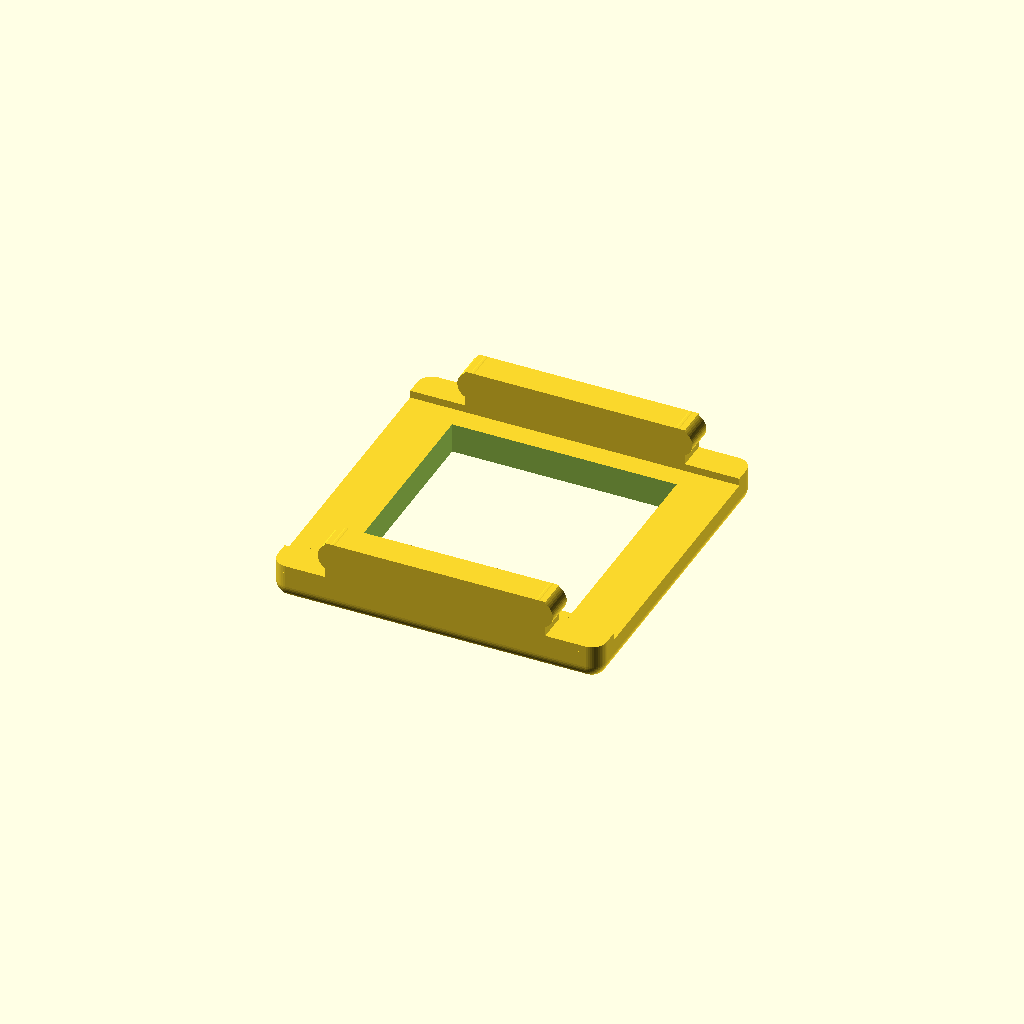
Cell 1: rendered with the file's own defaults.
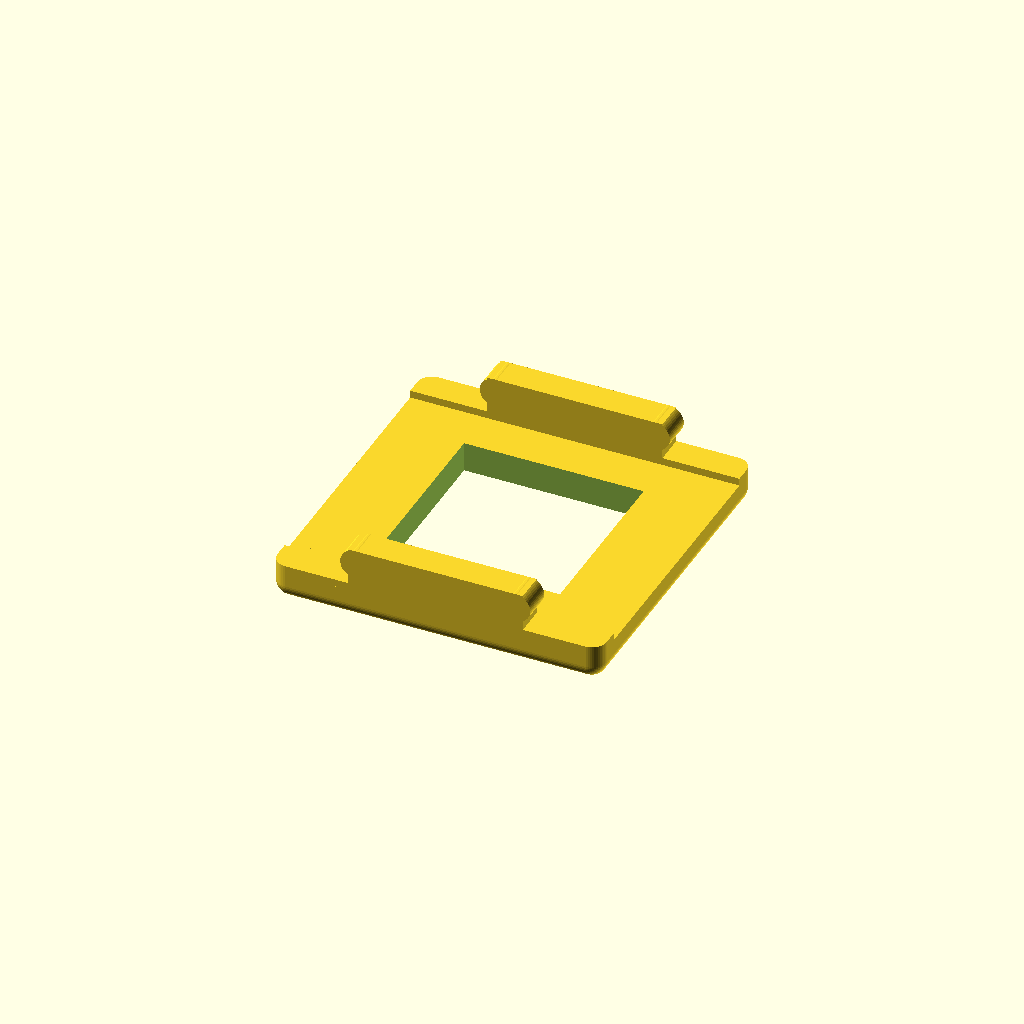
Cell 2: wall_inset_length = 3 (everything else at default).
All cells are drawn from one camera (rotation 55°, 0°, 25°, orthographic, colour scheme Cornfield), so only the parameter changes between them.
OpenSCAD source file src/marvel-champions/cosmic-demo-tray-lid.scad:
include <./config/cosmic-token-config.scad>
include <../../lib/tray/tile_tray_v2.scad>

$fn = 50;

matrix = [
  [tile_size],
];

matrix_counts = [
  [2],
];

wall_inset_length = 1.5;

tile_tray_lid_v2(tile_size, matrix, matrix_counts, wall_inset_length);
Customizer parameters (derived from the source; name, type, default, range or options):
wall_inset_length: number, default 1.5
